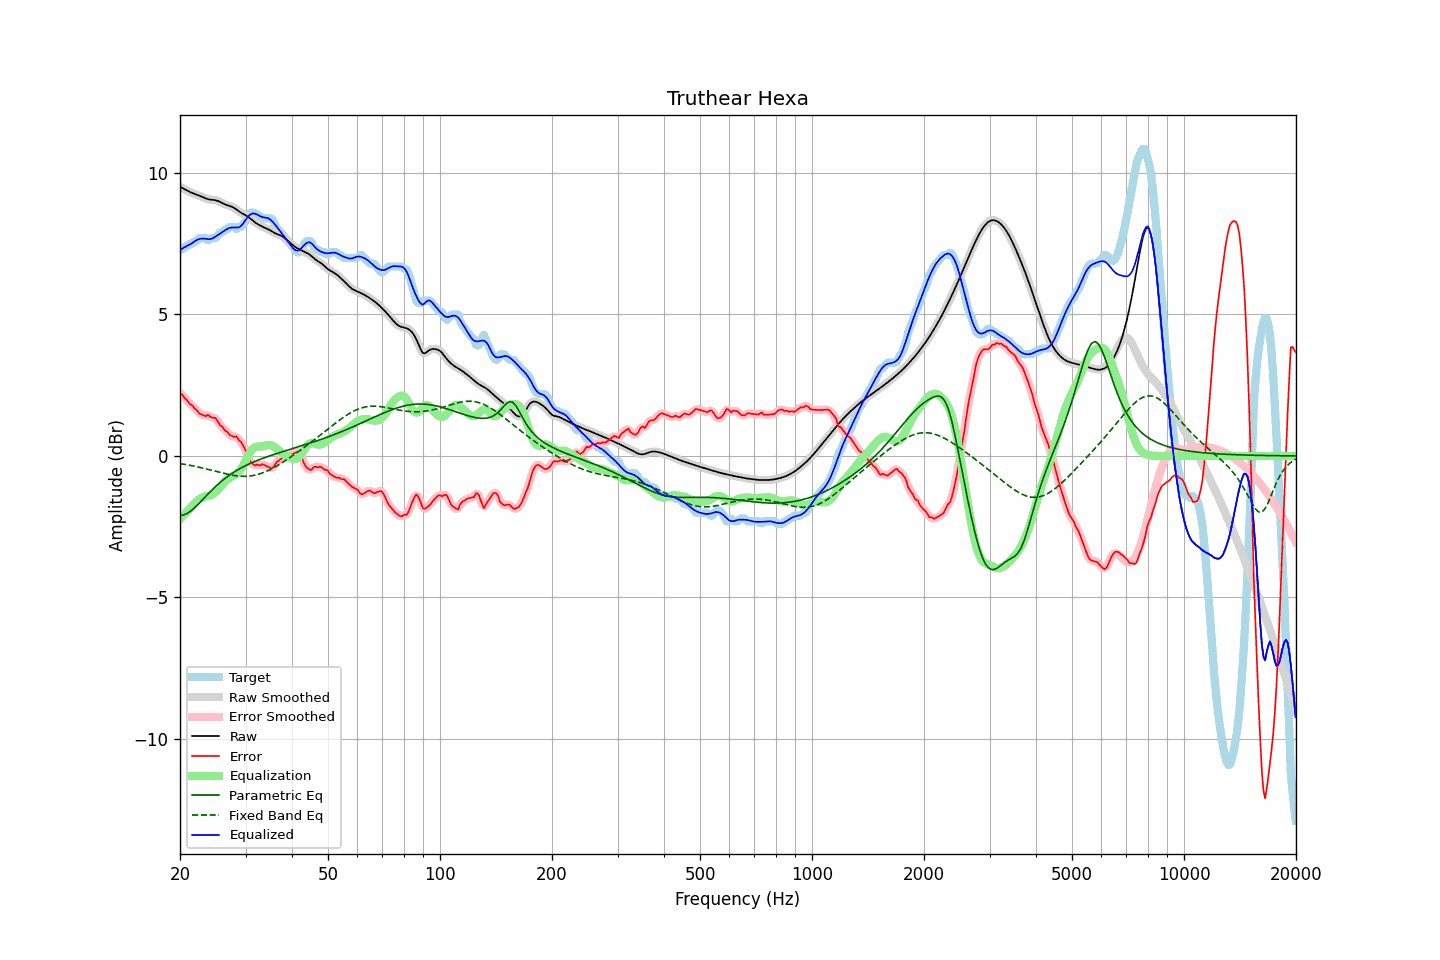

Data behind this chart, as committed beside it:
frequency, raw, error, smoothed, error_smoothed, equalization, parametric_eq, fixed_band_eq, equalized_raw, equalized_smoothed, target
20.00, 9.51, 2.21, 9.51, 2.22, -2.23, -2.11, -0.27, 7.27, 7.27, 7.29
20.20, 9.48, 2.19, 9.48, 2.17, -2.17, -2.10, -0.28, 7.31, 7.31, 7.29
20.40, 9.45, 2.12, 9.45, 2.11, -2.10, -2.09, -0.29, 7.34, 7.34, 7.33
20.61, 9.42, 2.03, 9.42, 2.05, -2.04, -2.07, -0.30, 7.38, 7.38, 7.39
20.81, 9.39, 1.99, 9.39, 1.98, -1.98, -2.04, -0.31, 7.41, 7.41, 7.39
21.02, 9.36, 1.92, 9.36, 1.91, -1.92, -2.01, -0.32, 7.44, 7.44, 7.43
21.23, 9.33, 1.83, 9.33, 1.86, -1.86, -1.97, -0.33, 7.47, 7.47, 7.49
21.44, 9.30, 1.81, 9.30, 1.80, -1.80, -1.93, -0.34, 7.50, 7.50, 7.49
21.66, 9.28, 1.77, 9.28, 1.75, -1.74, -1.89, -0.35, 7.54, 7.54, 7.51
21.87, 9.26, 1.67, 9.26, 1.70, -1.68, -1.83, -0.36, 7.58, 7.58, 7.58
22.09, 9.24, 1.64, 9.24, 1.63, -1.62, -1.78, -0.38, 7.61, 7.61, 7.59
22.31, 9.22, 1.59, 9.22, 1.57, -1.57, -1.72, -0.39, 7.64, 7.64, 7.63
22.54, 9.19, 1.50, 9.19, 1.52, -1.53, -1.67, -0.40, 7.66, 7.66, 7.69
22.76, 9.17, 1.48, 9.17, 1.48, -1.49, -1.61, -0.41, 7.67, 7.67, 7.69
22.99, 9.14, 1.45, 9.14, 1.44, -1.47, -1.55, -0.43, 7.68, 7.68, 7.69
23.22, 9.12, 1.43, 9.12, 1.43, -1.44, -1.49, -0.44, 7.68, 7.68, 7.69
23.45, 9.09, 1.40, 9.09, 1.43, -1.43, -1.43, -0.45, 7.67, 7.67, 7.69
23.69, 9.08, 1.45, 9.08, 1.43, -1.42, -1.37, -0.47, 7.66, 7.66, 7.63
23.92, 9.06, 1.44, 9.06, 1.41, -1.41, -1.31, -0.48, 7.66, 7.66, 7.62
24.16, 9.05, 1.37, 9.05, 1.39, -1.39, -1.25, -0.50, 7.66, 7.66, 7.68
24.40, 9.05, 1.35, 9.05, 1.37, -1.37, -1.19, -0.51, 7.68, 7.68, 7.69
24.65, 9.04, 1.35, 9.04, 1.35, -1.33, -1.14, -0.53, 7.71, 7.71, 7.69
24.89, 9.03, 1.34, 9.03, 1.32, -1.29, -1.08, -0.54, 7.74, 7.74, 7.69
25.14, 9.02, 1.26, 9.02, 1.26, -1.24, -1.03, -0.56, 7.78, 7.78, 7.75
25.39, 9.00, 1.18, 9.00, 1.18, -1.18, -0.98, -0.57, 7.82, 7.82, 7.82
25.65, 8.97, 1.08, 8.97, 1.10, -1.12, -0.93, -0.58, 7.86, 7.86, 7.89
25.91, 8.94, 1.05, 8.94, 1.03, -1.05, -0.88, -0.60, 7.89, 7.89, 7.89
26.16, 8.91, 0.98, 8.91, 0.97, -0.98, -0.84, -0.61, 7.93, 7.93, 7.93
26.43, 8.89, 0.89, 8.89, 0.92, -0.91, -0.79, -0.63, 7.97, 7.97, 7.99
26.69, 8.86, 0.87, 8.86, 0.86, -0.86, -0.75, -0.64, 8.01, 8.01, 7.99
26.96, 8.84, 0.81, 8.85, 0.80, -0.81, -0.71, -0.65, 8.04, 8.04, 8.03
27.23, 8.83, 0.74, 8.83, 0.76, -0.77, -0.67, -0.66, 8.05, 8.05, 8.09
27.50, 8.81, 0.71, 8.81, 0.71, -0.74, -0.63, -0.67, 8.07, 8.07, 8.09
27.77, 8.78, 0.69, 8.78, 0.69, -0.71, -0.59, -0.68, 8.07, 8.07, 8.09
28.05, 8.75, 0.67, 8.75, 0.69, -0.68, -0.56, -0.69, 8.07, 8.07, 8.08
28.33, 8.71, 0.70, 8.71, 0.66, -0.64, -0.52, -0.70, 8.06, 8.06, 8.01
28.62, 8.67, 0.62, 8.67, 0.62, -0.60, -0.49, -0.71, 8.07, 8.07, 8.05
28.90, 8.62, 0.53, 8.63, 0.56, -0.54, -0.46, -0.71, 8.09, 8.09, 8.09
29.19, 8.59, 0.50, 8.59, 0.48, -0.46, -0.42, -0.72, 8.13, 8.13, 8.09
29.48, 8.56, 0.39, 8.56, 0.40, -0.37, -0.39, -0.72, 8.19, 8.19, 8.16
29.78, 8.53, 0.29, 8.53, 0.29, -0.26, -0.36, -0.72, 8.27, 8.27, 8.24
30.08, 8.49, 0.17, 8.49, 0.16, -0.14, -0.34, -0.72, 8.35, 8.35, 8.32
30.38, 8.46, 0.02, 8.46, 0.02, -0.03, -0.31, -0.72, 8.43, 8.43, 8.44
30.68, 8.42, -0.12, 8.42, -0.11, 0.08, -0.28, -0.71, 8.49, 8.49, 8.54
30.99, 8.37, -0.22, 8.37, -0.21, 0.16, -0.26, -0.71, 8.54, 8.54, 8.59
31.30, 8.33, -0.27, 8.33, -0.28, 0.23, -0.23, -0.70, 8.56, 8.56, 8.59
31.61, 8.28, -0.31, 8.28, -0.31, 0.29, -0.21, -0.69, 8.57, 8.57, 8.59
31.93, 8.24, -0.33, 8.24, -0.32, 0.32, -0.18, -0.67, 8.55, 8.55, 8.57
32.24, 8.20, -0.30, 8.20, -0.33, 0.33, -0.16, -0.66, 8.53, 8.53, 8.50
32.57, 8.17, -0.33, 8.17, -0.32, 0.33, -0.14, -0.64, 8.49, 8.49, 8.49
32.89, 8.13, -0.33, 8.13, -0.31, 0.33, -0.12, -0.63, 8.46, 8.46, 8.47
33.22, 8.11, -0.29, 8.11, -0.31, 0.33, -0.10, -0.61, 8.44, 8.44, 8.39
33.55, 8.08, -0.31, 8.08, -0.31, 0.35, -0.07, -0.58, 8.43, 8.43, 8.39
33.89, 8.06, -0.34, 8.06, -0.33, 0.36, -0.05, -0.56, 8.42, 8.42, 8.39
34.23, 8.03, -0.36, 8.03, -0.36, 0.38, -0.03, -0.54, 8.41, 8.41, 8.39
34.57, 8.00, -0.39, 8.00, -0.40, 0.39, -0.01, -0.51, 8.39, 8.39, 8.39
34.92, 7.97, -0.42, 7.97, -0.42, 0.38, 0.01, -0.48, 8.36, 8.36, 8.39
35.27, 7.94, -0.44, 7.94, -0.43, 0.37, 0.02, -0.45, 8.31, 8.31, 8.38
35.62, 7.90, -0.41, 7.90, -0.39, 0.35, 0.04, -0.42, 8.25, 8.25, 8.31
35.97, 7.87, -0.31, 7.87, -0.32, 0.31, 0.06, -0.39, 8.18, 8.18, 8.18
... 635 more rows
